Run: headless pygame with SDL's dummy video driver; simulated clock (each Clock.tick advances the game by its frame time, no real sleeping); random seed 0; keys injected as events and as key.get_pressed() state; mouse plan: one left click at the window centre at the start of phase 2, then a move to the lower-right quarter at the start of phase 3.
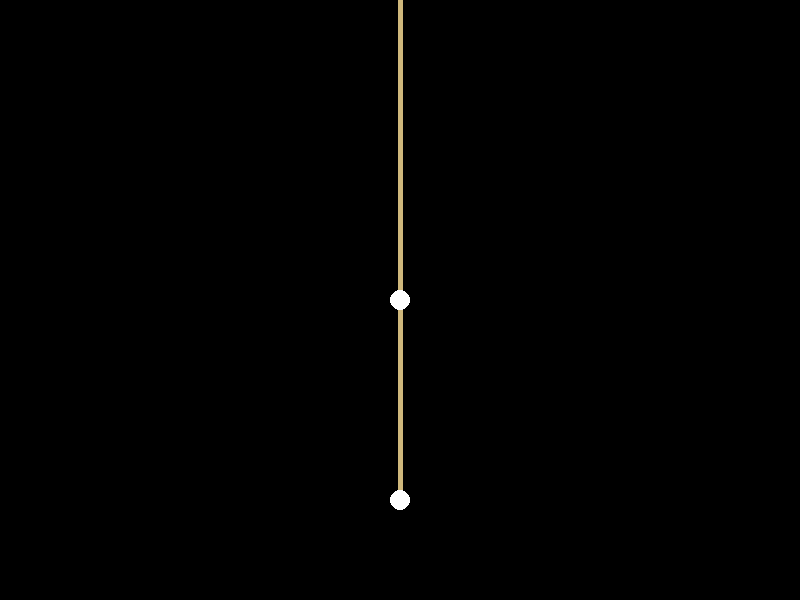
Frame 1 of 4 · flips 1–60 · no input
Frame 2 of 4 · flips 61–180 · clicked the window centre · tapped SPACE, RETURN · held RIGHT (→), D · screen unchanged from frame 1, image omitted
Frame 3 of 4 · flips 181–300 · moved the mouse to the lower-right quarter · held DOWN (↓), S · screen unchanged from frame 2, image omitted
Frame 4 of 4 · flips 301–420 · held LEFT (←), A, UP (↑), W · screen unchanged from frame 3, image omitted

The pygame program that drew these frames:

import pygame
# Initialize Pygame
pygame.init()

# Set up the display window with a width of 800 pixels and a height of 600 pixels
screen = pygame.display.set_mode((800, 600))
origin = (400, 0)
l = 300
r_1 = (0,l)
r_2 = (l,r_1[1])
m_1 = 1
m_2 = 1
g = 9.8
theta_1 = 0
theta_2 = 0
theta_1_dot = 0
theta_2_dot = 0

def in_range(pos: tuple, origin: tuple,l: int):
    return (pos[0] - origin[0])**2 + (pos[1] - origin[1])**2 <= l**2

# Set the window title
pygame.display.set_caption("Double Pendulum")

# Main loop
running = True
while running:
    for event in pygame.event.get():
        # Quit the window if the user closes it
        if event.type == pygame.QUIT:
            running = False
        if event.type == pygame.MOUSEBUTTONDOWN:
        ## Cursor position
            cursor_pos = pygame.mouse.get_pos()
            print("Mouse button down at", cursor_pos)
            if in_range(cursor_pos, origin, l):
                print("In range")
            else:
                print("Out of range")
        if event.type == pygame.MOUSEBUTTONUP:
            cursor_pos = pygame.mouse.get_pos()
            print("Mouse button up at", cursor_pos)
        if event.type == pygame.MOUSEMOTION:
            cursor_pos = pygame.mouse.get_pos()
            print("Mouse moved to", cursor_pos)


    pygame.draw.line(screen, (207, 184, 124), (400, 0), (400, 300), 5)
    pygame.draw.line(screen, (207, 184, 124), (400, 300), (400, 500), 5)
    pygame.draw.circle(screen, (255, 255, 255), (400, 300), 10)
    pygame.draw.circle(screen, (255, 255, 255), (400, 500), 10)
    # Your game logic and drawing code would go here

    # Update the display
    pygame.display.flip()

# Clean up and close the window
pygame.quit()
